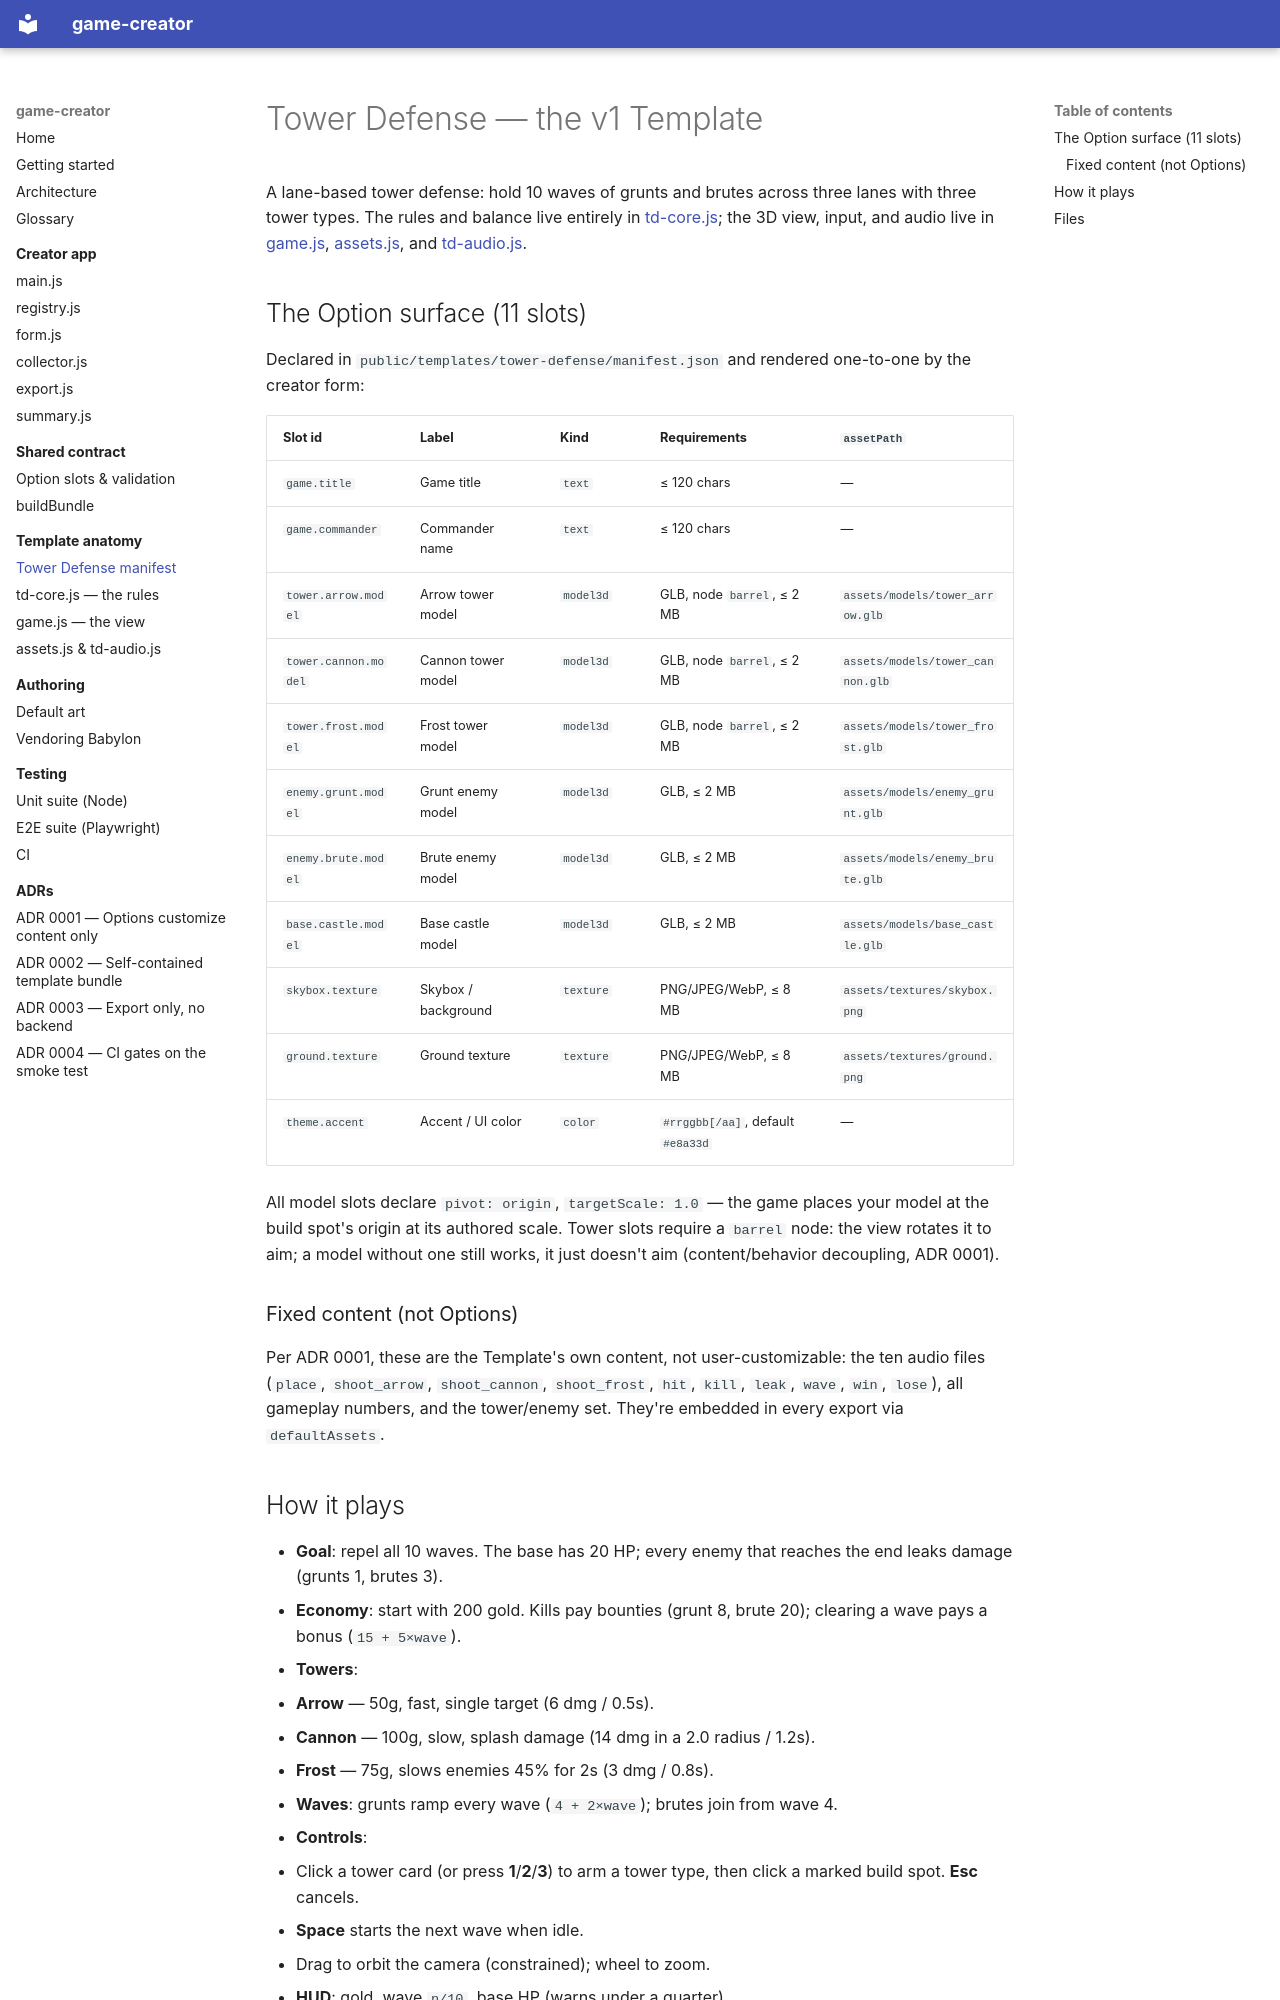

repository: kjenney/game-creator · page: template/tower-defense/index.html · generator: mkdocs

# Tower Defense — the v1 Template

A lane-based tower defense: hold 10 waves of grunts and brutes across three
lanes with three tower types. The rules and balance live entirely in
[td-core.js](td-core.md); the 3D view, input, and audio live in
[game.js](game-view.md), [assets.js](assets-audio.md), and [td-audio.js](assets-audio.md).

## The Option surface (11 slots)

Declared in `public/templates/tower-defense/manifest.json` and rendered
one-to-one by the creator form:

| Slot id | Label | Kind | Requirements | `assetPath` |
|---|---|---|---|---|
| `game.title` | Game title | `text` | ≤ 120 chars | — |
| `game.commander` | Commander name | `text` | ≤ 120 chars | — |
| `tower.arrow.model` | Arrow tower model | `model3d` | GLB, node `barrel`, ≤ 2 MB | `assets/models/tower_arrow.glb` |
| `tower.cannon.model` | Cannon tower model | `model3d` | GLB, node `barrel`, ≤ 2 MB | `assets/models/tower_cannon.glb` |
| `tower.frost.model` | Frost tower model | `model3d` | GLB, node `barrel`, ≤ 2 MB | `assets/models/tower_frost.glb` |
| `enemy.grunt.model` | Grunt enemy model | `model3d` | GLB, ≤ 2 MB | `assets/models/enemy_grunt.glb` |
| `enemy.brute.model` | Brute enemy model | `model3d` | GLB, ≤ 2 MB | `assets/models/enemy_brute.glb` |
| `base.castle.model` | Base castle model | `model3d` | GLB, ≤ 2 MB | `assets/models/base_castle.glb` |
| `skybox.texture` | Skybox / background | `texture` | PNG/JPEG/WebP, ≤ 8 MB | `assets/textures/skybox.png` |
| `ground.texture` | Ground texture | `texture` | PNG/JPEG/WebP, ≤ 8 MB | `assets/textures/ground.png` |
| `theme.accent` | Accent / UI color | `color` | `#rrggbb[/aa]`, default `#e8a33d` | — |

All model slots declare `pivot: origin`, `targetScale: 1.0` — the game places
your model at the build spot's origin at its authored scale. Tower slots
require a `barrel` node: the view rotates it to aim; a model without one still
works, it just doesn't aim (content/behavior decoupling, ADR 0001).

### Fixed content (not Options)

Per ADR 0001, these are the Template's own content, not user-customizable:
the ten audio files (`place`, `shoot_arrow`, `shoot_cannon`, `shoot_frost`,
`hit`, `kill`, `leak`, `wave`, `win`, `lose`), all gameplay numbers, and the
tower/enemy set. They're embedded in every export via `defaultAssets`.
